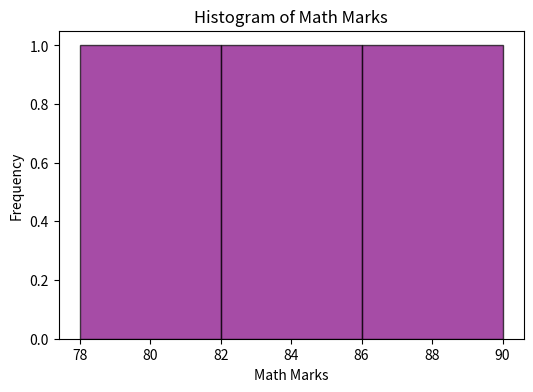

This chart was generated by the following Python code:
import pandas as pd
import matplotlib.pyplot as plt

def generate_histogram(df):
    print("--- Histogram Generation ---")
    plt.figure(figsize=(6, 4))
    plt.hist(df['Math'], bins=3, color='purple', edgecolor='black', alpha=0.7)
    plt.xlabel('Math Marks')
    plt.ylabel('Frequency')
    plt.title('Histogram of Math Marks')
    plt.show()

def main():
    data = {
        'Name': ['Amit', 'Sagar', 'Pooja'],
        'Math': [85, 90, 78],
        'Science': [92, 88, 80],
        'English': [75, 85, 82]
    }
    df = pd.DataFrame(data)
    generate_histogram(df)

if __name__ == "__main__":
    main()
